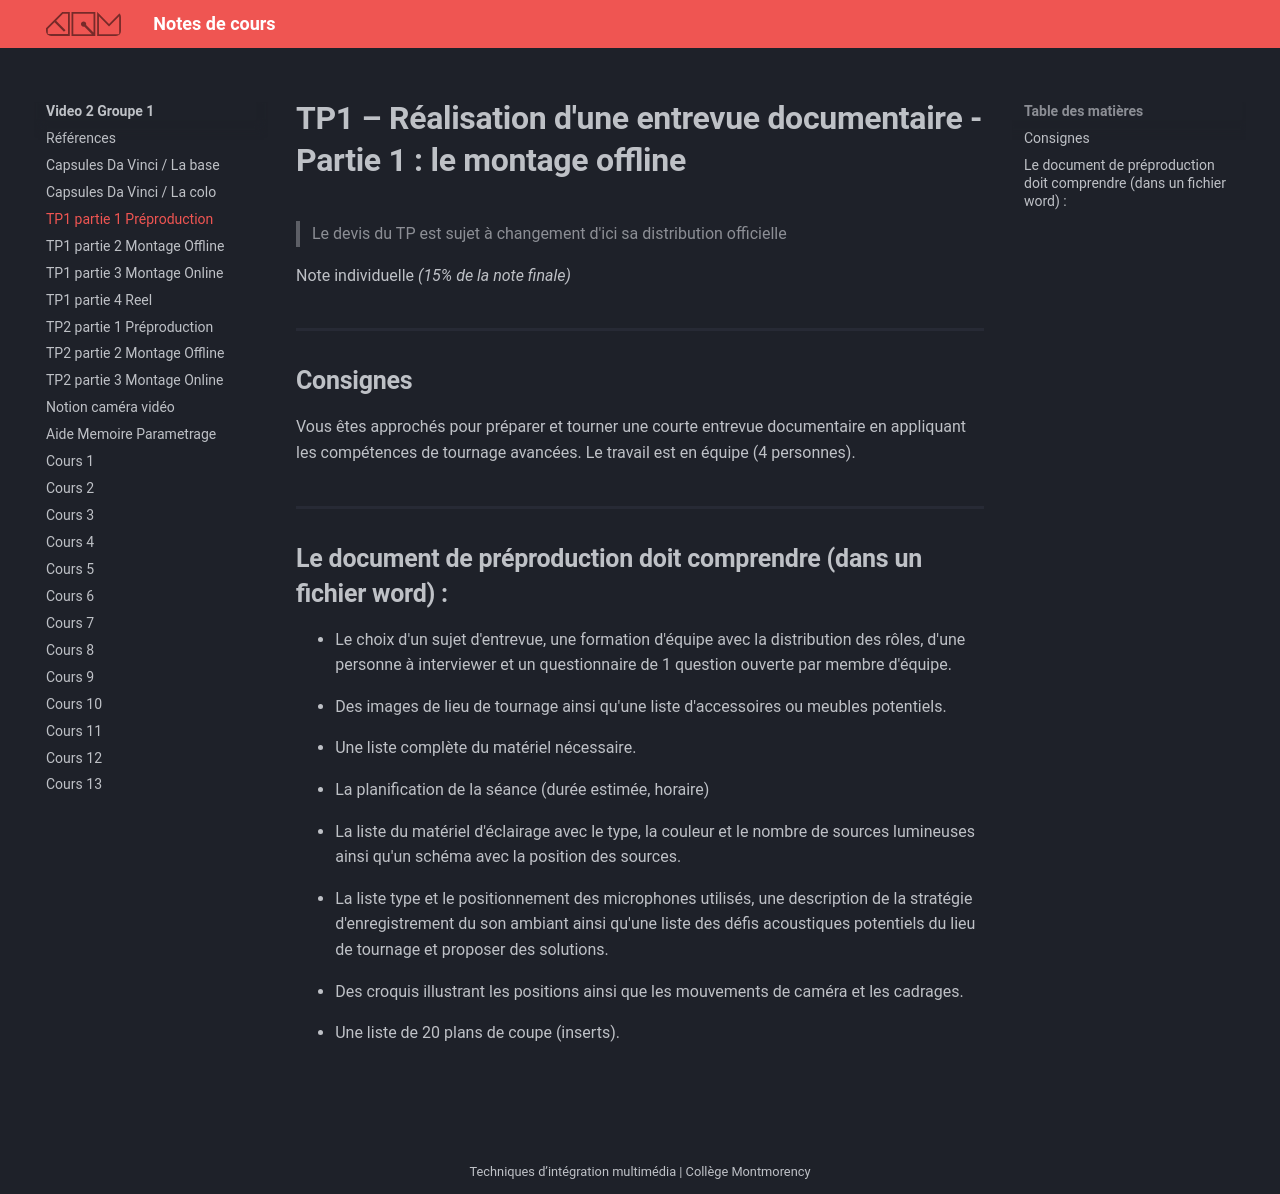

repository: GabChRichard/compendium · page: 582-312–video2-dom/TP1-partie1-preprod.html · generator: mkdocs

# TP1 – Réalisation d'une entrevue documentaire - Partie 1 : le montage offline 

> Le devis du TP est sujet à changement d'ici sa distribution officielle

Note individuelle *(15% de la note finale)*

## Consignes

Vous êtes approchés pour préparer et tourner une courte entrevue documentaire en appliquant les compétences de tournage avancées. Le travail est en équipe (4 personnes). 

## Le document de préproduction doit comprendre (dans un fichier word) : 

- Le choix d'un sujet d'entrevue, une formation d'équipe avec la distribution des rôles, d'une personne à interviewer et un questionnaire de 1 question ouverte par membre d'équipe.

- Des images de lieu de tournage ainsi qu'une liste d'accessoires ou meubles potentiels.

- Une liste complète du matériel nécessaire.

- La planification de la séance (durée estimée, horaire)

- La liste du matériel d'éclairage avec le type, la couleur et le nombre de sources lumineuses ainsi qu'un schéma avec la position des sources.

- La liste type et le positionnement des microphones utilisés, une description de la stratégie d'enregistrement du son ambiant ainsi qu'une liste des défis acoustiques potentiels du lieu de tournage et proposer des solutions.

- Des croquis illustrant les positions ainsi que les mouvements de caméra et les cadrages. 

- Une liste de 20 plans de coupe (inserts).
